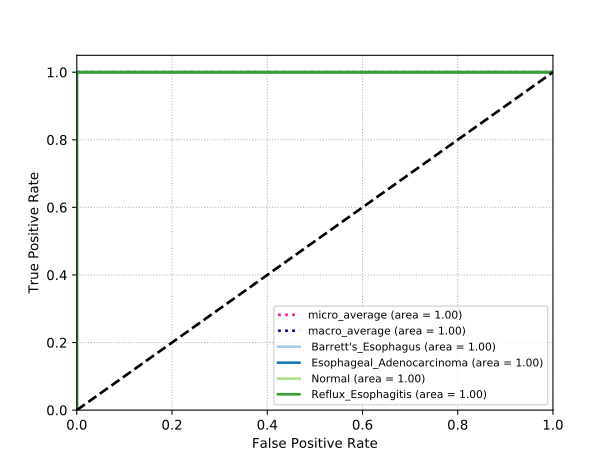

Source data for this figure (header and first rows):
classes, fpr, tpr, auc
Barrett's_Esophagus, 0.0, 0.0, 1.0
Barrett's_Esophagus, 0.0, 0.0119, 1.0
Barrett's_Esophagus, 0.0, 0.03571, 1.0
Barrett's_Esophagus, 0.0, 0.05952, 1.0
Barrett's_Esophagus, 0.0, 0.1429, 1.0
Barrett's_Esophagus, 0.0, 0.1905, 1.0
Barrett's_Esophagus, 0.0, 0.2143, 1.0
Barrett's_Esophagus, 0.0, 0.2381, 1.0
Barrett's_Esophagus, 0.0, 0.2738, 1.0
Barrett's_Esophagus, 0.0, 0.2976, 1.0
Barrett's_Esophagus, 0.0, 0.3571, 1.0
Barrett's_Esophagus, 0.0, 0.3929, 1.0
Barrett's_Esophagus, 0.0, 0.4048, 1.0
Barrett's_Esophagus, 0.0, 0.4643, 1.0
Barrett's_Esophagus, 0.0, 0.4881, 1.0
Barrett's_Esophagus, 0.0, 0.5476, 1.0
Barrett's_Esophagus, 0.0, 0.5714, 1.0
Barrett's_Esophagus, 0.0, 0.5833, 1.0
Barrett's_Esophagus, 0.0, 0.6071, 1.0
Barrett's_Esophagus, 0.0, 0.631, 1.0
Barrett's_Esophagus, 0.0, 0.6667, 1.0
Barrett's_Esophagus, 0.0, 0.6786, 1.0
Barrett's_Esophagus, 0.0, 0.7262, 1.0
Barrett's_Esophagus, 0.0, 0.7976, 1.0
Barrett's_Esophagus, 0.0, 0.8452, 1.0
Barrett's_Esophagus, 0.0, 0.869, 1.0
Barrett's_Esophagus, 0.0, 0.8929, 1.0
Barrett's_Esophagus, 0.0, 0.9167, 1.0
Barrett's_Esophagus, 0.0, 0.9405, 1.0
Barrett's_Esophagus, 0.0, 0.9643, 1.0
Barrett's_Esophagus, 0.0, 0.9881, 1.0
Barrett's_Esophagus, 0.0, 1.0, 1.0
Barrett's_Esophagus, 0.007937, 1.0, 1.0
Barrett's_Esophagus, 0.01587, 1.0, 1.0
Barrett's_Esophagus, 0.02778, 1.0, 1.0
Barrett's_Esophagus, 0.03571, 1.0, 1.0
Barrett's_Esophagus, 0.03968, 1.0, 1.0
Barrett's_Esophagus, 0.04762, 1.0, 1.0
Barrett's_Esophagus, 0.05952, 1.0, 1.0
Barrett's_Esophagus, 0.0873, 1.0, 1.0
Barrett's_Esophagus, 0.09921, 1.0, 1.0
Barrett's_Esophagus, 0.1032, 1.0, 1.0
Barrett's_Esophagus, 0.1111, 1.0, 1.0
Barrett's_Esophagus, 0.123, 1.0, 1.0
Barrett's_Esophagus, 0.1468, 1.0, 1.0
Barrett's_Esophagus, 0.1627, 1.0, 1.0
Barrett's_Esophagus, 0.1746, 1.0, 1.0
Barrett's_Esophagus, 0.2024, 1.0, 1.0
Barrett's_Esophagus, 0.2222, 1.0, 1.0
Barrett's_Esophagus, 0.2302, 1.0, 1.0
Barrett's_Esophagus, 0.2421, 1.0, 1.0
Barrett's_Esophagus, 0.246, 1.0, 1.0
Barrett's_Esophagus, 0.2817, 1.0, 1.0
Barrett's_Esophagus, 0.2897, 1.0, 1.0
Barrett's_Esophagus, 0.2937, 1.0, 1.0
Barrett's_Esophagus, 0.3056, 1.0, 1.0
Barrett's_Esophagus, 0.3254, 1.0, 1.0
Barrett's_Esophagus, 0.3333, 1.0, 1.0
Barrett's_Esophagus, 0.3492, 1.0, 1.0
Barrett's_Esophagus, 0.369, 1.0, 1.0
... 609 more rows
